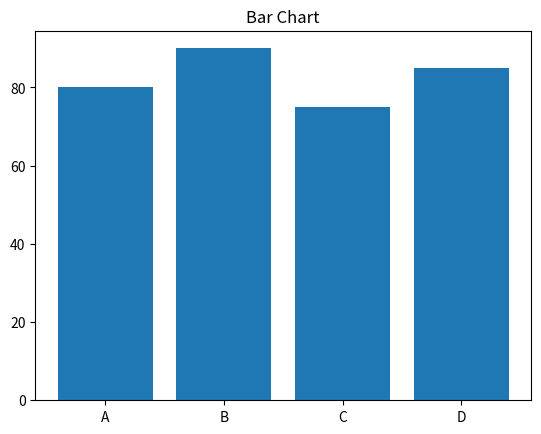

This figure's Python source:
import matplotlib.pyplot as plt

students = ["A", "B", "C", "D"]
marks = [80, 90, 75, 85]

plt.bar(students, marks)
plt.title("Bar Chart")
plt.show()
